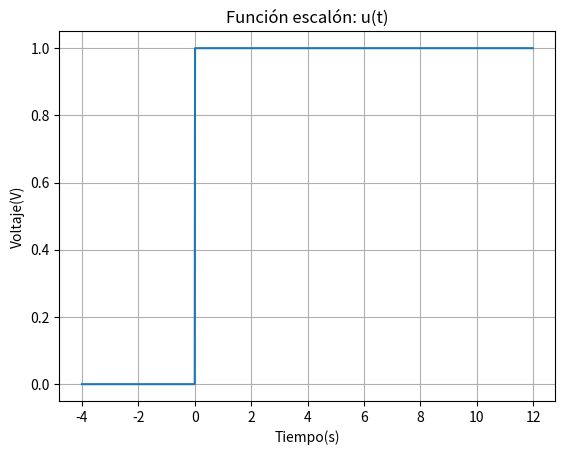

Write Python code to recreate this figure.
import numpy as np
import matplotlib.pyplot as plt

#Datos a presentar:
#Estos son los pasos a dar en el eje X, de -2 a 12 dando pasos de 0.01
#Mientras más pequeños sea el tercer parámetro, nuestro gráfico tendrá mayor precisión
#Caso contrario, si dejamos pasos de a 1, por ejemplo, cuando el gráfico pase de 0 a 1 lo hará en línea recta con cierta pendiente
x = np.arange(-4.0, 12.0, 0.01) 

#y me define los puntos en el eje Y
y = [] 

#Acá agregamos los puntos necesarios en Y, los cuales serán 0 para un tiempo menor a 0 y 1 para un tiempo mayor a 1
for i in x:
    if i < 0.0:
        y.append(0)
    else:
        y.append(1)

#Creamos una figura y un set de subplots    
fig, ax = plt.subplots()

#Mapeamos los valores de x e y
ax.plot(x,y)

#Le damos nombres a los ejes y le ponemos un título al gráfico
ax.set(xlabel = 'Tiempo(s)', ylabel = 'Voltaje(V)', title='Función escalón: u(t)')

#Podemos que nos muestre una grilla en el gráfico
ax.grid(True)

#Guardamos la imagen creada
fig.savefig("Escalon unitario en tiempo continuo.png")

#Mostramos la imagen creada
plt.show()